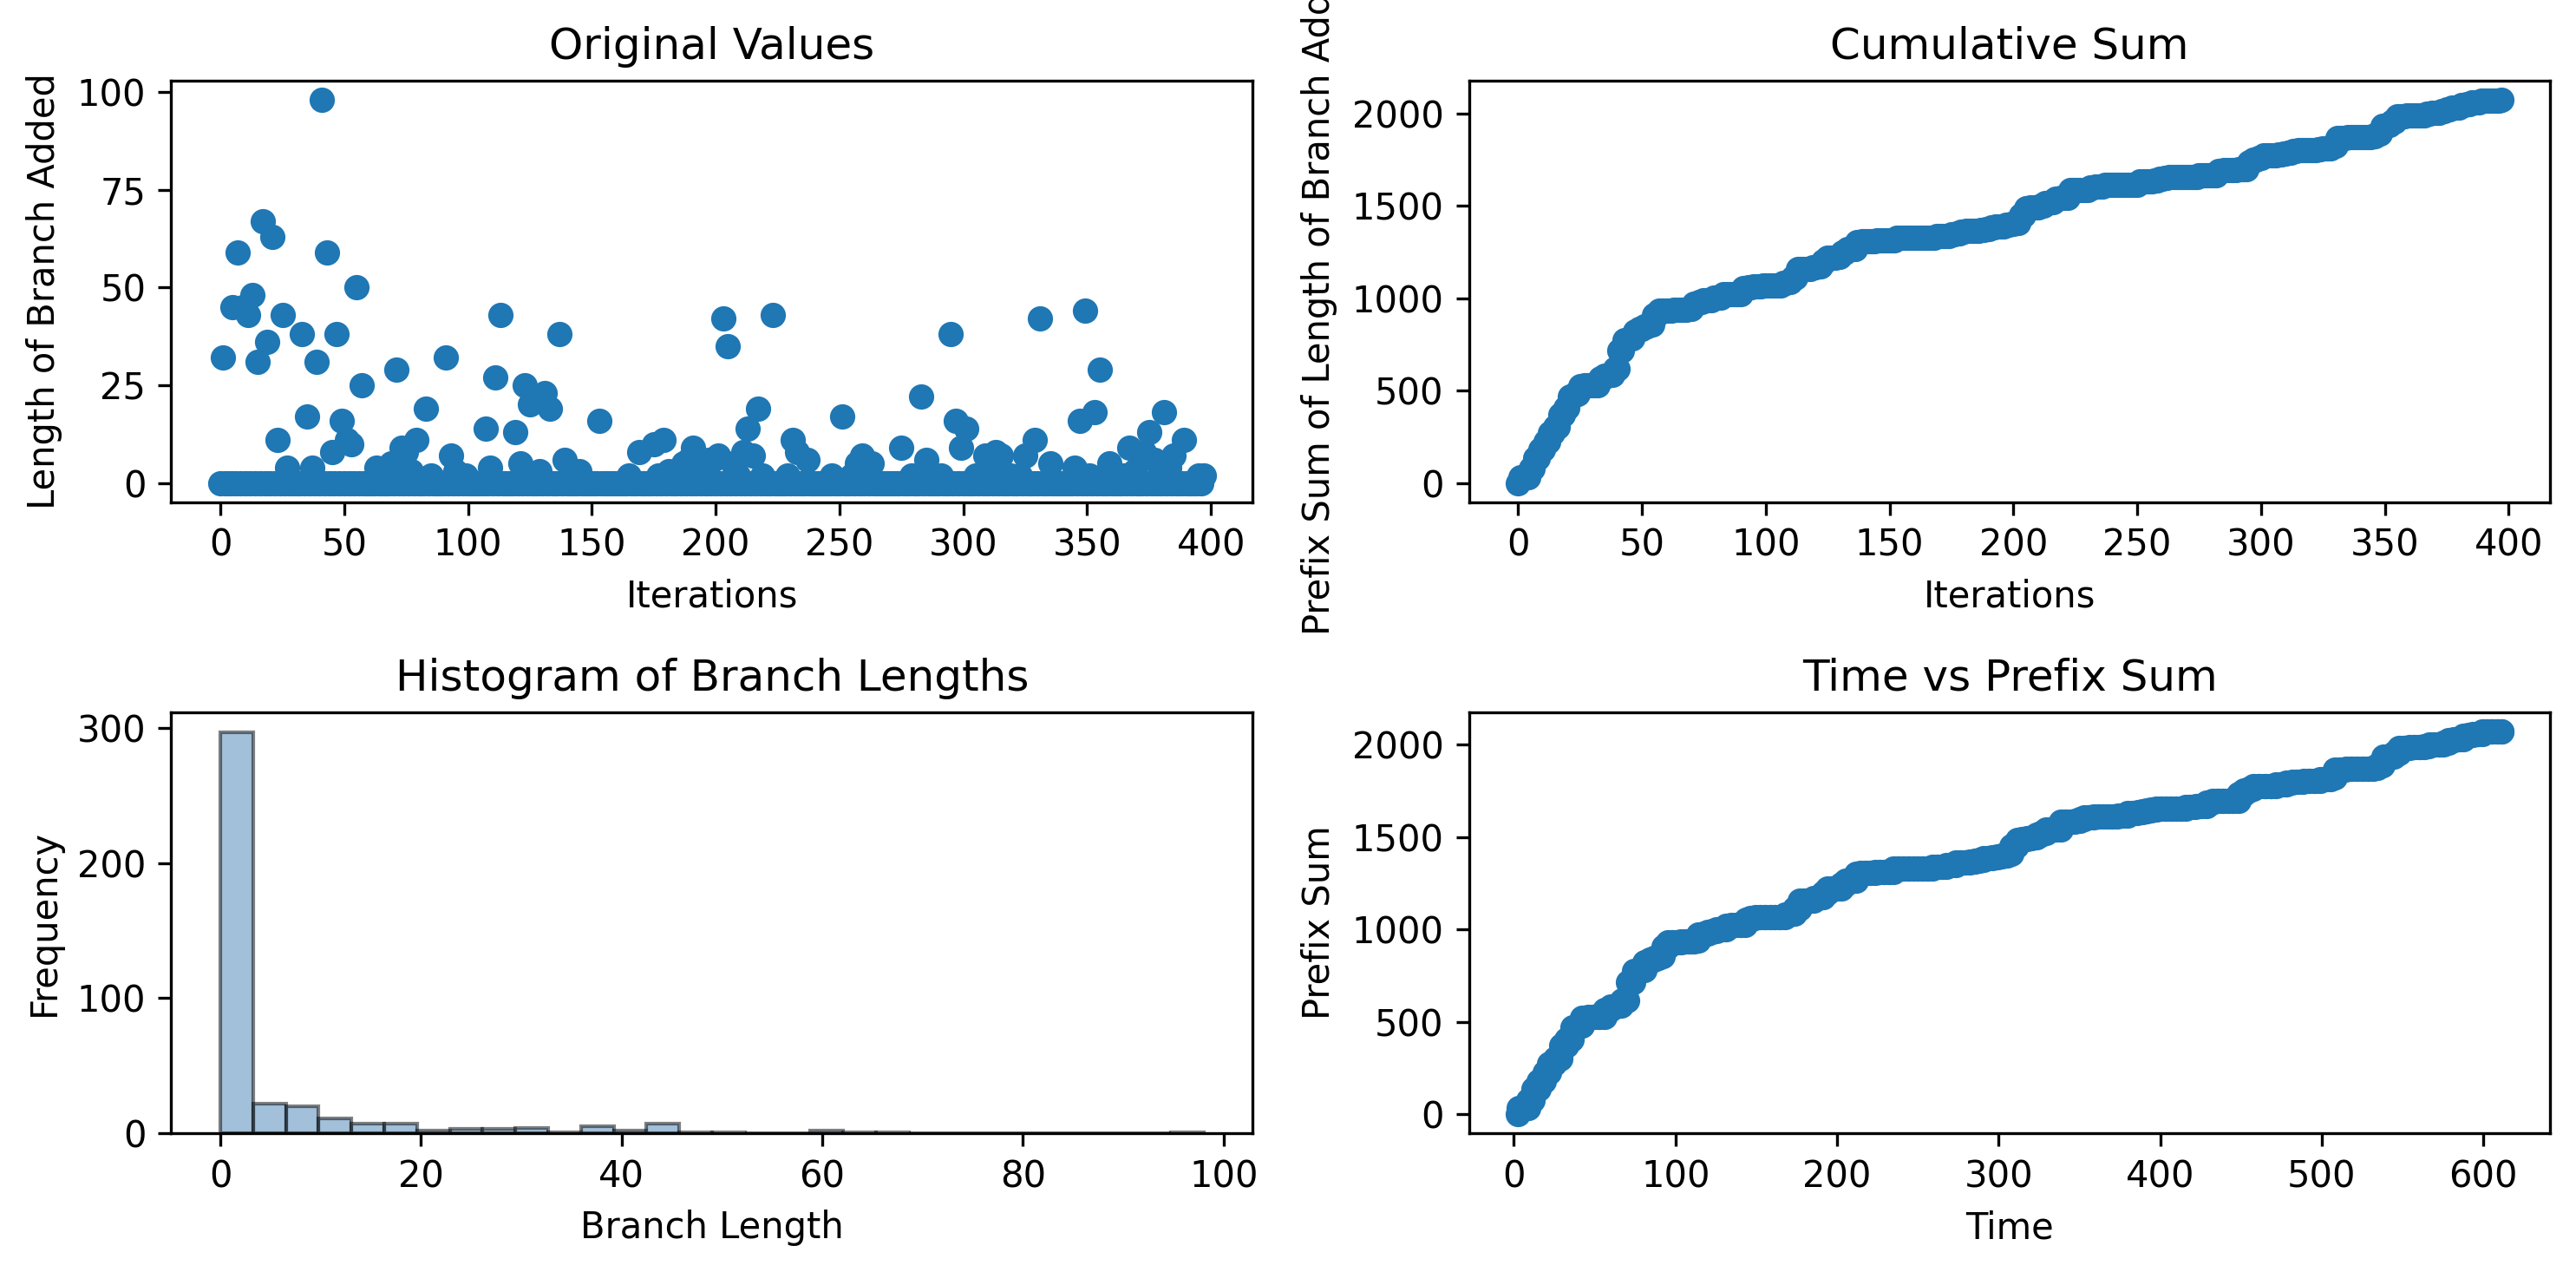

The table this chart was drawn from, first rows:
0, 32, 0, 0, 0, 45, 0, 59, 0, 45, 0, 43, 0, 48, 0, 31, 0, 67, 0, 36, 0, 63, 0, 11
2.615, 2.905, 5.711, 5.711, 8.638, 8.987, 11.79, 12.11, 15.19, 15.56, 18.58, 18.95, 21.82, 21.82, 25, 25.41, 28.8, 29.21, 32.62, 32.62, 35.73, 36.11, 39.23, 39.23
